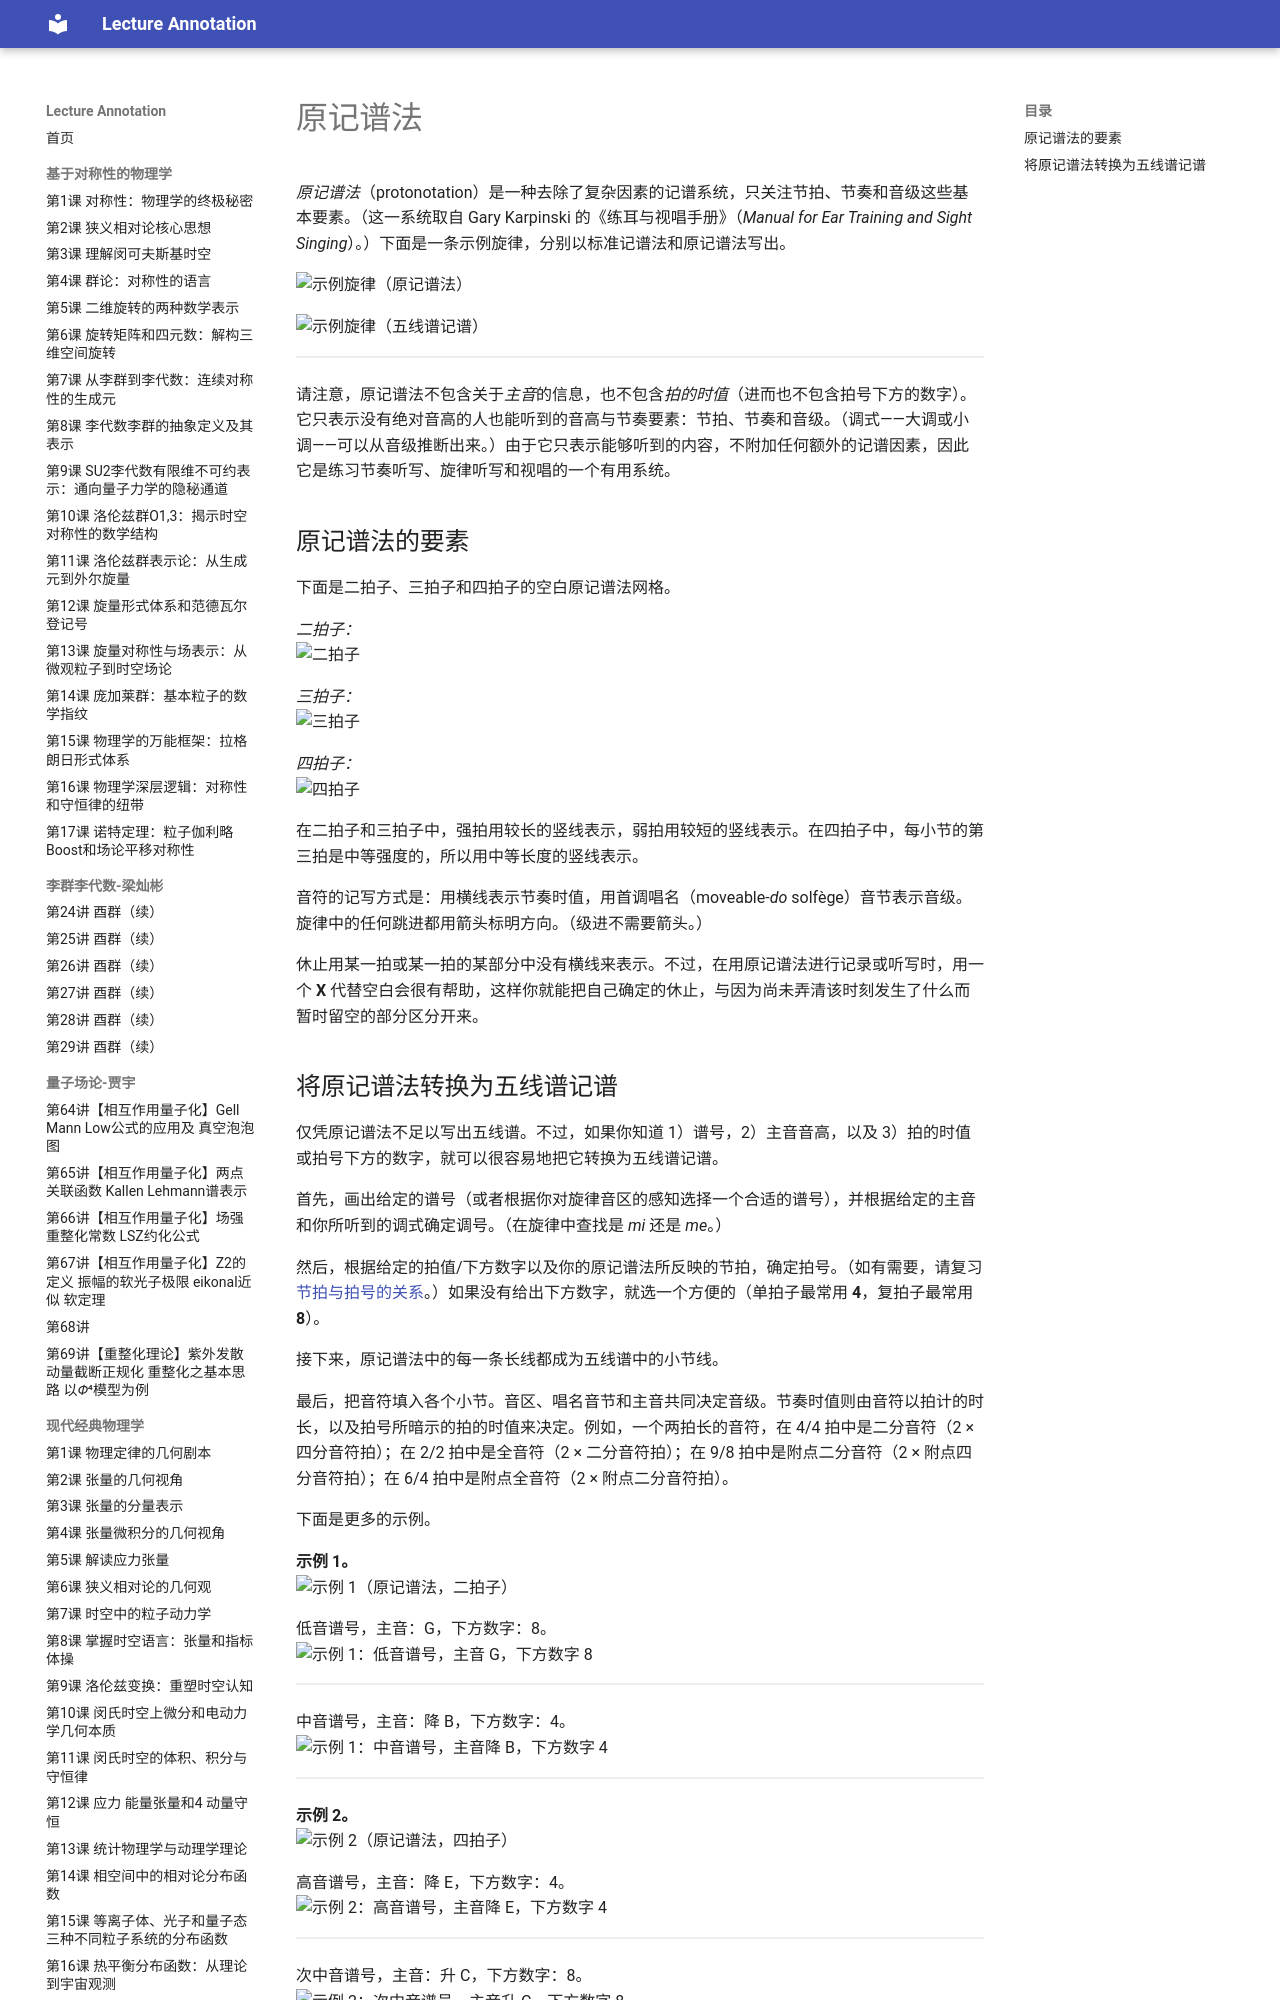

repository: k-l-lambda/lecture-annotation · page: ebooks/omt/protonotation/index.html · generator: mkdocs

# 原记谱法

*原记谱法*（protonotation）是一种去除了复杂因素的记谱系统，只关注节拍、节奏和音级这些基本要素。（这一系统取自 Gary Karpinski 的《练耳与视唱手册》（*Manual for Ear Training and Sight Singing*）。）下面是一条示例旋律，分别以标准记谱法和原记谱法写出。

![示例旋律（原记谱法）](assets/protonotation/demoMel.png)

![示例旋律（五线谱记谱）](assets/protonotation/demoMelStaff.png)

<!-- lilylet-begin: assets/protonotation/demoMelStaff.png -->
```lyl.play
\key d \major \numericTimeSignature \time 4/4 \clef "treble" \stemUp a'2 d, | %1

\stemUp a'4 g fs2 | %2

\stemDown d'4 cs8[ b] \stemUp a2 | %3

\stemUp g'4 fs8[ e] d2 \bar "|." | %4
```
<!-- lilylet-end -->

请注意，原记谱法不包含关于*主音*的信息，也不包含*拍的时值*（进而也不包含拍号下方的数字）。它只表示没有绝对音高的人也能听到的音高与节奏要素：节拍、节奏和音级。（调式——大调或小调——可以从音级推断出来。）由于它只表示能够听到的内容，不附加任何额外的记谱因素，因此它是练习节奏听写、旋律听写和视唱的一个有用系统。

## 原记谱法的要素 ##

下面是二拍子、三拍子和四拍子的空白原记谱法网格。

*二拍子：*  
![二拍子](assets/protonotation/duple.png)

*三拍子：*  
![三拍子](assets/protonotation/triple.png)

*四拍子：*  
![四拍子](assets/protonotation/quadruple.png)

在二拍子和三拍子中，强拍用较长的竖线表示，弱拍用较短的竖线表示。在四拍子中，每小节的第三拍是中等强度的，所以用中等长度的竖线表示。

音符的记写方式是：用横线表示节奏时值，用首调唱名（moveable-*do* solfège）音节表示音级。旋律中的任何跳进都用箭头标明方向。（级进不需要箭头。）

休止用某一拍或某一拍的某部分中没有横线来表示。不过，在用原记谱法进行记录或听写时，用一个 **X** 代替空白会很有帮助，这样你就能把自己确定的休止，与因为尚未弄清该时刻发生了什么而暂时留空的部分区分开来。
